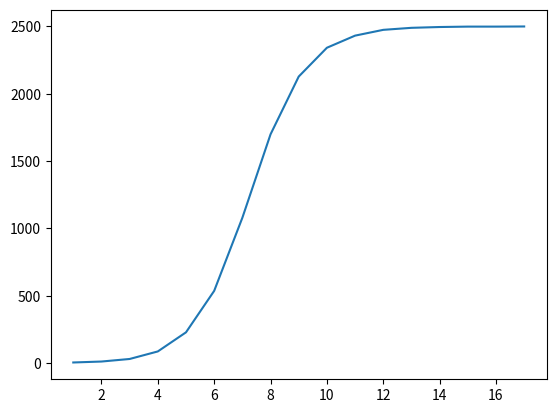

Python code for this plot: (Note: this script raises an exception after producing the figure.)
from random import randint
import matplotlib.pyplot as plt
import numpy as np

class NodeProps:
    def __init__(self,status):
        self.status = status # 0 = no info, 1 = info received

def multinodes(n):
    nodesList = [[NodeProps(0) for j in range(n)] for i in range(n)]
    spreadDone = False
    currentSpread = 1
    spreadPerLoop = 0
    spreadRate = []
    curInf = []
    attempts = []
    x=1
    nodesList[0][2].status = 1
    while not spreadDone:
        for i in range(0,n):
            for j in range(0,n):
                if nodesList[i][j].status == 1:
                    targetX = randint(0,n-1)
                    targetY = randint(0,n-1)
                    if nodesList[targetX][targetY].status == 0:
                        nodesList[targetX][targetY].status = 1
                        spreadPerLoop+=1
        currentSpread += spreadPerLoop
        curInf.append(currentSpread)
        spreadPerLoop = 0
        spreadRate.append (currentSpread)
        attempts.append(x)
        x+=1
        if currentSpread == n**2:spreadDone = True 

    xpoints = np.array(attempts)
    ypoints = np.array(spreadRate)
    plt.plot(xpoints, ypoints)
    n = str(n)
    plt.savefig("Theo/lab6/inforate"+n+".jpg")
    plt.show()

multinodes(50)
multinodes(30)
multinodes(10)
multinodes(5)